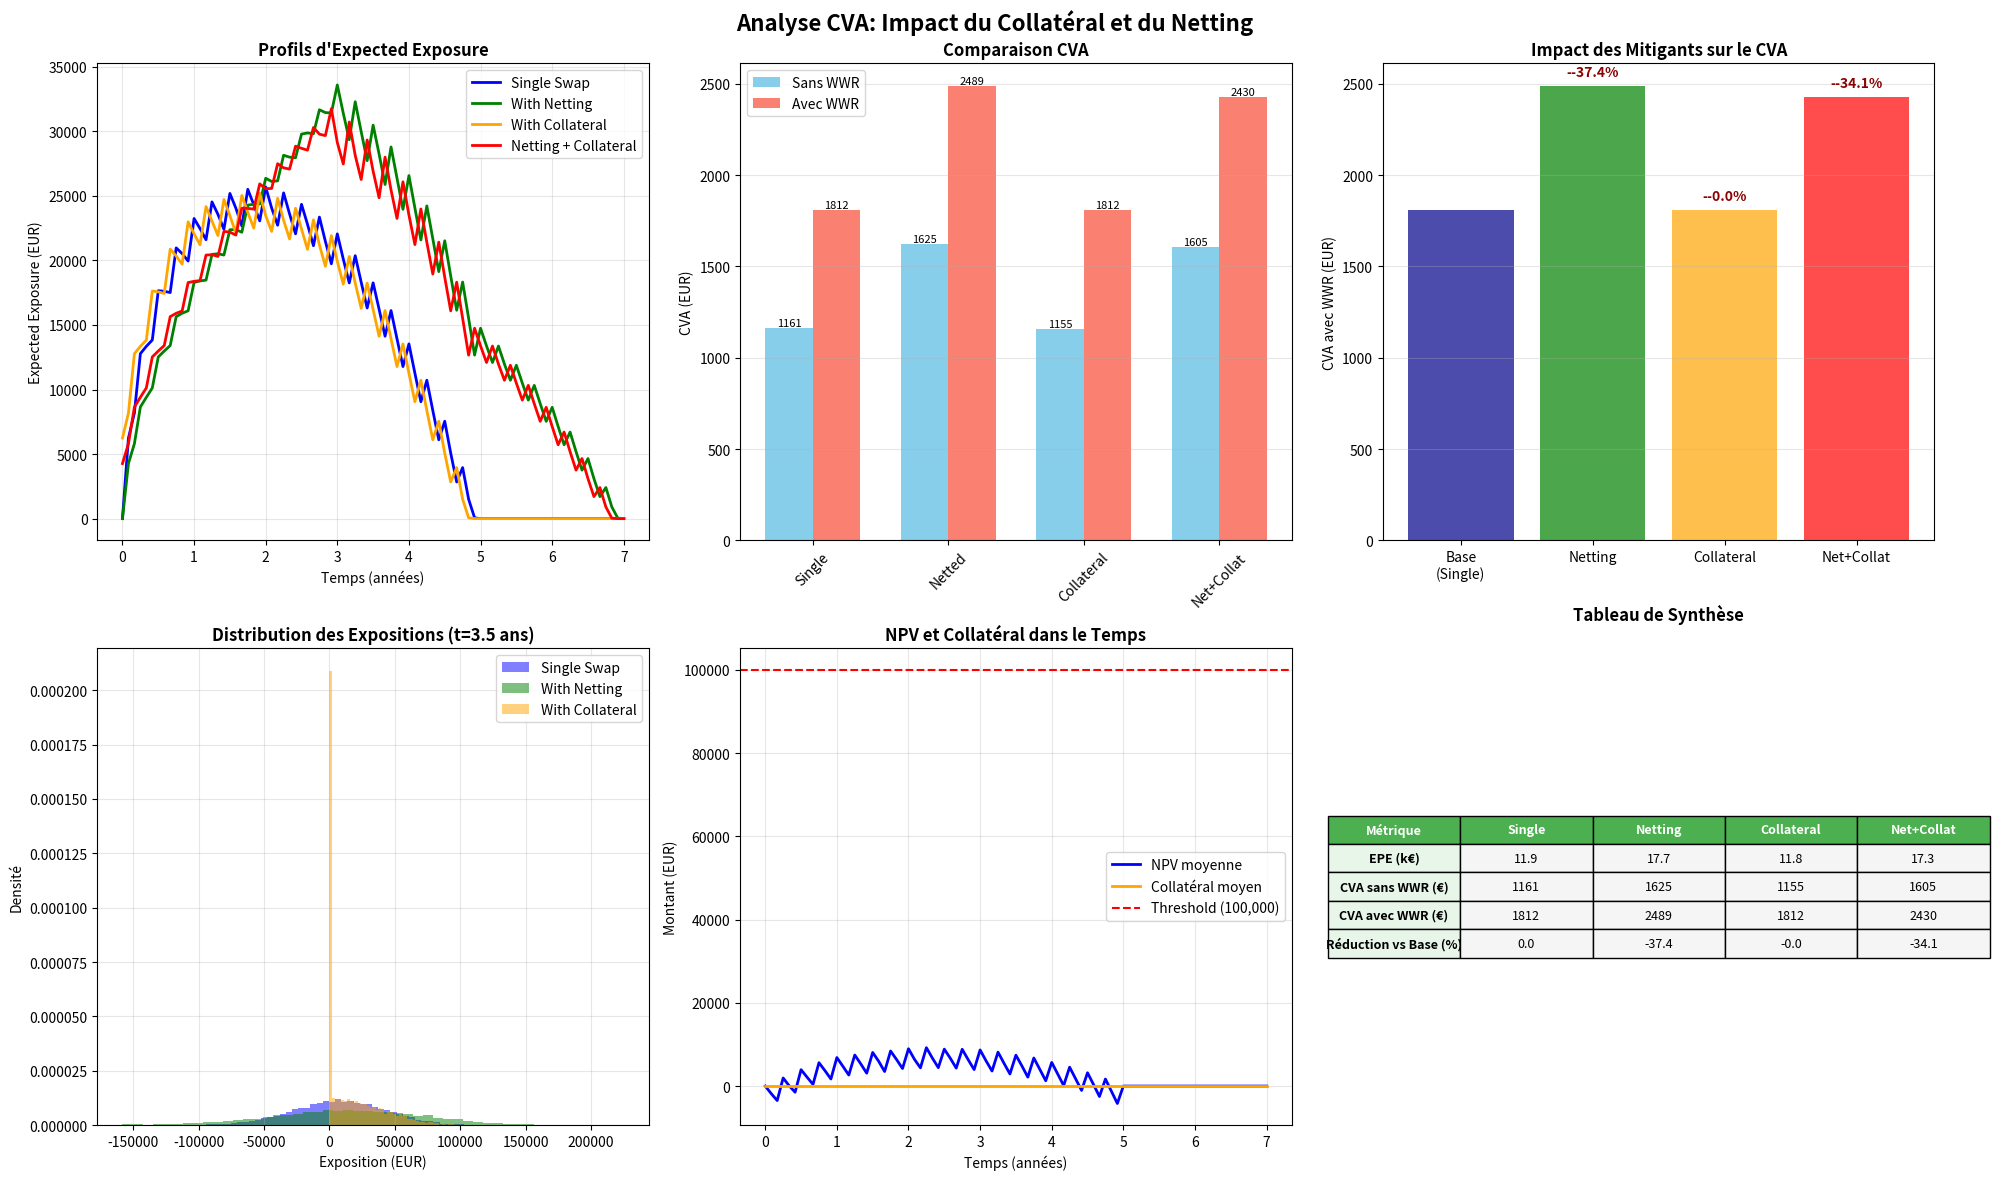

Write the Python code that produced this figure.
import numpy as np
import matplotlib.pyplot as plt
from dataclasses import dataclass
from typing import Optional, Tuple, Dict, List
import scipy.stats as stats
import time

@dataclass
class MarketData:
    """Données de marché pour le pricing"""
    r: float  # taux sans risque
    sigma: float  # volatilité
    initial_rate: float
    spread_credit: float
    recovery_rate: float
    kappa: float = 0.1
    theta: float = 0.03

@dataclass 
class SwapParameters:
    """Paramètres du swap"""
    notional: float
    maturity: float
    fixed_rate: float
    payment_frequency: int
    is_payer: bool
    swap_id: str = "Swap1"  # Identifiant pour le netting

@dataclass
class CollateralParameters:
    """Paramètres du collatéral (CSA - Credit Support Annex)"""
    threshold: float  # Seuil en dessous duquel pas de collatéral
    minimum_transfer: float  # Montant minimum de transfert (MTA)
    margin_period: int  # Période de risque de marge en jours (MPR)
    haircut: float  # Décote sur le collatéral
    frequency: int  # Fréquence d'appel de marge (jours)
    initial_margin: float = 0.0  # Marge initiale

def generate_correlated_variables_for_wwr(Nmc: int, rate_paths: np.ndarray, 
                                        correlation_wwr: float) -> np.ndarray:
    """Version améliorée pour le WWR"""
    rate_mean = np.mean(rate_paths, axis=1)
    rate_final = rate_paths[:, -1]
    rate_systemic = 0.7 * rate_mean + 0.3 * rate_final
    
    rate_normalized = (rate_systemic - np.mean(rate_systemic)) / np.std(rate_systemic)
    
    Z_independent = np.random.normal(0, 1, Nmc)
    Z_correlated = (correlation_wwr * rate_normalized + 
                   np.sqrt(1 - correlation_wwr**2) * Z_independent)
    
    return Z_correlated

class VasicekModel:
    """Modèle de Vasicek avec paramètres alignés au rapport"""
    
    def __init__(self, r0: float, kappa: float, theta: float, sigma: float):
        self.r0 = r0
        self.kappa = kappa
        self.theta = theta
        self.sigma = sigma
        
    def simulate_paths(self, T: float, dt: float, Nmc: int) -> np.ndarray:
        """Simule les trajectoires de taux"""
        n_steps = int(round(T / dt))
        rate_paths = np.zeros((Nmc, n_steps + 1))
        rate_paths[:, 0] = self.r0
        
        dW = np.random.normal(0, np.sqrt(dt), (Nmc, n_steps))
        
        for i in range(n_steps):
            drift = self.kappa * (self.theta - rate_paths[:, i]) * dt
            diffusion = self.sigma * dW[:, i]
            rate_paths[:, i + 1] = rate_paths[:, i] + drift + diffusion
            rate_paths[:, i + 1] = np.maximum(rate_paths[:, i + 1], -0.05)
            
        return rate_paths
    
    def zero_coupon_bond(self, tau: float, r_current: np.ndarray) -> np.ndarray:
        """Prix du zéro-coupon Vasicek"""
        if tau <= 0:
            return np.ones_like(r_current)
            
        if self.kappa == 0:
            B = tau
            A = np.exp(-self.theta * tau + (self.sigma**2 * tau**3) / 6)
        else:
            B = (1 - np.exp(-self.kappa * tau)) / self.kappa
            term1 = (self.theta - self.sigma**2 / (2 * self.kappa**2)) * (B - tau)
            term2 = (self.sigma**2 * B**2) / (4 * self.kappa)
            A = np.exp(term1 - term2)
        
        return A * np.exp(-B * r_current)

class InterestRateSwap:
    """Swap de taux avec valorisation complète"""
    
    def __init__(self, params: SwapParameters, market_data: MarketData, 
                 rate_model: VasicekModel):
        self.params = params
        self.market_data = market_data
        self.rate_model = rate_model
        self.payment_dates = self._generate_payment_dates()
        
        if self.params.fixed_rate == 0.0:
            self.params.fixed_rate = self._calculate_atm_rate()
        
    def _generate_payment_dates(self) -> np.ndarray:
        dt = 1.0 / self.params.payment_frequency
        return np.arange(dt, self.params.maturity + dt, dt)
    
    def _calculate_atm_rate(self) -> float:
        """Calcul du taux swap ATM"""
        dt = 1.0 / self.params.payment_frequency
        
        zcb_prices = []
        for date in self.payment_dates:
            price = self.rate_model.zero_coupon_bond(
                date, np.array([self.market_data.initial_rate])
            )[0]
            zcb_prices.append(price)
        
        zcb_prices = np.array(zcb_prices)
        annuity = np.sum(dt * zcb_prices)
        
        if annuity > 0:
            return (1 - zcb_prices[-1]) / annuity
        else:
            return self.market_data.initial_rate
    
    def calculate_npv_paths(self, rate_paths: np.ndarray, time_grid: np.ndarray) -> np.ndarray:
        """Calcul de la NPV par re-valorisation complète"""
        Nmc, n_steps = rate_paths.shape
        npv_paths = np.zeros_like(rate_paths)
        dt_payment = 1.0 / self.params.payment_frequency

        for i in range(n_steps - 1):
            t = time_grid[i]
            r_t = rate_paths[:, i]
            
            future_payment_dates = self.payment_dates[self.payment_dates > t]
            
            if len(future_payment_dates) == 0:
                npv_paths[:, i] = 0.0
                continue
            
            # Jambe fixe
            pv_fixed_leg = np.zeros(Nmc)
            for payment_date in future_payment_dates:
                tau = payment_date - t
                if tau > 0:
                    zc_prices = self.rate_model.zero_coupon_bond(tau, r_t)
                    pv_fixed_leg += zc_prices * dt_payment
            
            pv_fixed_leg *= self.params.fixed_rate * self.params.notional

            # Jambe flottante
            maturity_tau = self.params.maturity - t
            if maturity_tau > 0:
                zc_maturity = self.rate_model.zero_coupon_bond(maturity_tau, r_t)
                pv_float_leg = self.params.notional * (1 - zc_maturity)
            else:
                pv_float_leg = np.zeros(Nmc)

            # NPV selon position
            if self.params.is_payer:
                npv_paths[:, i] = pv_float_leg - pv_fixed_leg
            else:
                npv_paths[:, i] = pv_fixed_leg - pv_float_leg
                
        return npv_paths

class CollateralizedExposure:
    """Gestion de l'exposition avec collatéral"""
    
    def __init__(self, collateral_params: CollateralParameters):
        self.params = collateral_params
        
    def calculate_collateral_amount(self, npv: np.ndarray) -> np.ndarray:
        """
        Calcule le montant de collatéral requis selon les règles CSA
        """
        collateral = np.zeros_like(npv)
        
        # Application du threshold
        exposure_above_threshold = np.maximum(npv - self.params.threshold, 0)
        
        # Application du MTA (Minimum Transfer Amount)
        collateral = np.where(
            exposure_above_threshold > self.params.minimum_transfer,
            exposure_above_threshold * (1 - self.params.haircut),
            0
        )
        
        return collateral
    
    def calculate_collateralized_exposure(self, npv_paths: np.ndarray, 
                                         time_grid: np.ndarray) -> np.ndarray:
        """
        Calcule l'exposition en tenant compte du collatéral
        
        L'exposition avec collatéral prend en compte:
        - Le délai de liquidation (MPR - Margin Period of Risk)
        - La fréquence des appels de marge
        - Les seuils et montants minimums
        """
        Nmc, n_steps = npv_paths.shape
        collateralized_exposure = np.zeros_like(npv_paths)
        collateral_held = np.zeros(Nmc)
        
        # Conversion du MPR en pas de temps
        dt = time_grid[1] - time_grid[0] if len(time_grid) > 1 else 1/12
        mpr_steps = max(1, int(self.params.margin_period / 365 / dt))
        margin_call_frequency = max(1, int(self.params.frequency / 365 / dt))
        
        for i in range(n_steps):
            # Mise à jour du collatéral selon la fréquence
            if i % margin_call_frequency == 0:
                collateral_held = self.calculate_collateral_amount(npv_paths[:, i])
            
            # Exposition = NPV - Collatéral détenu
            # Mais on doit considérer le MPR (période de risque)
            if i + mpr_steps < n_steps:
                # Exposition future potentielle pendant le MPR
                future_npv = npv_paths[:, i + mpr_steps]
                collateralized_exposure[:, i] = np.maximum(
                    future_npv - collateral_held, 0
                )
            else:
                # Proche de la maturité
                collateralized_exposure[:, i] = np.maximum(
                    npv_paths[:, i] - collateral_held, 0
                )
        
        return collateralized_exposure

class NettingSet:
    """Gestion d'un ensemble de swaps avec netting"""
    
    def __init__(self, swaps: List[InterestRateSwap]):
        self.swaps = swaps
        
    def calculate_netted_npv_paths(self, rate_paths: np.ndarray, 
                                   time_grid: np.ndarray) -> np.ndarray:
        """
        Calcule la NPV nette du portefeuille de swaps
        Le netting réduit l'exposition en compensant les positions
        """
        # Initialisation avec le premier swap
        netted_npv = self.swaps[0].calculate_npv_paths(rate_paths, time_grid)
        
        # Addition des autres swaps
        for swap in self.swaps[1:]:
            npv_swap = swap.calculate_npv_paths(rate_paths, time_grid)
            netted_npv += npv_swap
        
        return netted_npv

class DefaultModel:
    """Modèle de défaut avec intensité constante"""
    
    def __init__(self, lambda_default: float, recovery_rate: float):
        self.lambda_default = lambda_default
        self.recovery_rate = recovery_rate
        
    def simulate_default_times(self, T: float, Nmc: int, 
                             Z_latent: Optional[np.ndarray] = None) -> np.ndarray:
        """Simule les temps de défaut via copule"""
        if Z_latent is None:
            Z_latent = np.random.normal(0, 1, Nmc)
        
        U = stats.norm.cdf(-Z_latent)
        U = np.clip(U, 1e-10, 1-1e-10)
        
        return -np.log(U) / self.lambda_default

class CVAEngine:
    """Moteur CVA avec support du collatéral et du netting"""
    
    def __init__(self, market_data: MarketData):
        self.market_data = market_data
        
    def calculate_exposure_metrics(self, npv_paths: np.ndarray, time_grid: np.ndarray,
                                  label: str = "") -> dict:
        """Calcule les métriques d'exposition"""
        positive_exposure = np.maximum(npv_paths, 0)
        
        ee = np.mean(positive_exposure, axis=0)
        ene = np.mean(np.minimum(npv_paths, 0), axis=0)
        pfe_95 = np.percentile(positive_exposure, 95, axis=0)
        pfe_99 = np.percentile(positive_exposure, 99, axis=0)
        epe = np.mean(ee)
        ene_avg = np.mean(ene)
        
        return {
            'label': label,
            'ee': ee, 
            'ene': ene,
            'pfe_95': pfe_95, 
            'pfe_99': pfe_99,
            'epe': epe,
            'ene_avg': ene_avg,
            'max_pfe': np.max(pfe_95)
        }
    
    def calculate_stochastic_discount_factors(self, rate_paths: np.ndarray, 
                                            time_grid: np.ndarray) -> np.ndarray:
        """Calcul des facteurs d'actualisation stochastiques"""
        dt = time_grid[1] - time_grid[0] if len(time_grid) > 1 else 0.0
        
        n_rate_steps = rate_paths.shape[1]
        n_time_steps = len(time_grid)
        rates_for_integration = rate_paths[:, :min(n_rate_steps, n_time_steps)]
        
        integrated_rates = np.cumsum(rates_for_integration * dt, axis=1)
        
        return np.exp(-integrated_rates)
    
    def calculate_cva_direct(self, npv_paths: np.ndarray, 
                           default_times: np.ndarray,
                           time_grid: np.ndarray,
                           rate_paths: np.ndarray,
                           label: str = "") -> dict:
        """CVA avec actualisation stochastique"""
        Nmc = len(default_times)
        losses = np.zeros(Nmc)
        lgd = 1 - self.market_data.recovery_rate
        
        discount_factors = self.calculate_stochastic_discount_factors(rate_paths, time_grid)
        
        for j in range(Nmc):
            default_time = default_times[j]
            
            if default_time <= time_grid[-1]:
                default_idx = np.searchsorted(time_grid, default_time, side='right') - 1
                default_idx = np.clip(default_idx, 0, len(time_grid) - 1)
                
                exposure = max(0, npv_paths[j, default_idx])
                discount = discount_factors[j, default_idx]
                losses[j] = lgd * exposure * discount
        
        cva_direct = np.mean(losses)
        cva_std_error = np.std(losses, ddof=1) / np.sqrt(Nmc)
        
        return {
            'label': label,
            'cva_direct': cva_direct,
            'std_error': cva_std_error,
            'confidence_95': 1.96 * cva_std_error,
            'losses': losses
        }

def create_swap_portfolio(market_data: MarketData, rate_model: VasicekModel) -> List[InterestRateSwap]:
    """
    Crée un portefeuille de swaps pour tester le netting
    Mélange de positions payeur et receveur avec différentes maturités
    """
    swaps = []
    
    # Swap 1: Payeur 5Y (comme l'original)
    swap1_params = SwapParameters(
        notional=1_000_000,
        maturity=5.0,
        fixed_rate=0.0,
        payment_frequency=4,
        is_payer=True,
        swap_id="Swap1_Payer_5Y"
    )
    swaps.append(InterestRateSwap(swap1_params, market_data, rate_model))
    
    # Swap 2: Receveur 3Y (position opposée, maturité plus courte)
    swap2_params = SwapParameters(
        notional=800_000,
        maturity=3.0,
        fixed_rate=0.0,
        payment_frequency=4,
        is_payer=False,
        swap_id="Swap2_Receiver_3Y"
    )
    swaps.append(InterestRateSwap(swap2_params, market_data, rate_model))
    
    # Swap 3: Payeur 7Y (même direction, maturité plus longue)
    swap3_params = SwapParameters(
        notional=600_000,
        maturity=7.0,
        fixed_rate=0.0,
        payment_frequency=4,
        is_payer=True,
        swap_id="Swap3_Payer_7Y"
    )
    swaps.append(InterestRateSwap(swap3_params, market_data, rate_model))
    
    # Swap 4: Receveur 5Y (position opposée, même maturité)
    swap4_params = SwapParameters(
        notional=400_000,
        maturity=5.0,
        fixed_rate=0.0,
        payment_frequency=4,
        is_payer=False,
        swap_id="Swap4_Receiver_5Y"
    )
    swaps.append(InterestRateSwap(swap4_params, market_data, rate_model))
    
    return swaps

def run_comprehensive_cva_analysis() -> Dict:
    """Analyse complète: CVA standard, avec collatéral et avec netting"""
    
    print("="*80)
    print("ANALYSE CVA COMPLETE: COLLATERAL ET NETTING")
    print("="*80)
    
    # Paramètres de simulation
    Nmc = 10000  # Réduit pour rapidité, augmenter pour plus de précision
    T = 7.0  # Maturité max pour couvrir tous les swaps
    dt = 1/12
    
    # Paramètres de marché
    market_data = MarketData(
        r=0.02,
        sigma=0.025,
        initial_rate=0.02,
        theta=0.04,
        spread_credit=0.015,
        recovery_rate=0.4,
        kappa=0.3
    )
    
    # Paramètres de collatéral (CSA typique)
    collateral_params = CollateralParameters(
        threshold=100_000,       # Seuil de 100k EUR
        minimum_transfer=10_000,  # MTA de 10k EUR
        margin_period=10,         # MPR de 10 jours (standard ISDA)
        haircut=0.02,            # Haircut de 2%
        frequency=1,             # Appel de marge quotidien
        initial_margin=0.0
    )
    
    print("\nCONFIGURATION:")
    print(f"  Simulations Monte Carlo: {Nmc:,}")
    print(f"  Horizon temporel: {T} ans")
    print(f"  Pas de temps: {dt:.4f} (mensuel)")
    
    print("\nPARAMETRES DE COLLATERAL:")
    print(f"  Threshold: {collateral_params.threshold:,.0f} EUR")
    print(f"  MTA: {collateral_params.minimum_transfer:,.0f} EUR")
    print(f"  MPR: {collateral_params.margin_period} jours")
    print(f"  Haircut: {collateral_params.haircut:.1%}")
    print(f"  Fréquence marge: {collateral_params.frequency} jour(s)")
    
    # 1. Initialisation des modèles
    print("\n1. INITIALISATION DES MODELES...")
    rate_model = VasicekModel(
        market_data.initial_rate, market_data.kappa, 
        market_data.theta, market_data.sigma
    )
    
    # 2. Création du portefeuille de swaps
    print("\n2. CREATION DU PORTEFEUILLE DE SWAPS...")
    swaps = create_swap_portfolio(market_data, rate_model)
    print(f"  Nombre de swaps: {len(swaps)}")
    for swap in swaps:
        print(f"    - {swap.params.swap_id}: Notional={swap.params.notional:,.0f}, "
              f"Taux fixe={swap.params.fixed_rate:.3%}")
    
    # 3. Simulation des trajectoires
    print("\n3. SIMULATION DES TRAJECTOIRES DE TAUX...")
    n_steps = int(round(T / dt))
    time_grid = np.linspace(0, T, n_steps + 1)
    rate_paths = rate_model.simulate_paths(T, dt, Nmc)
    
    # 4. Calcul des expositions
    print("\n4. CALCUL DES EXPOSITIONS...")
    
    # 4.1 Swap unique (référence)
    single_swap = swaps[0]
    npv_single = single_swap.calculate_npv_paths(rate_paths, time_grid)
    
    # 4.2 Portefeuille avec netting
    netting_set = NettingSet(swaps)
    npv_netted = netting_set.calculate_netted_npv_paths(rate_paths, time_grid)
    
    # 4.3 Exposition avec collatéral
    collateral_manager = CollateralizedExposure(collateral_params)
    exposure_collateralized = collateral_manager.calculate_collateralized_exposure(
        npv_single, time_grid
    )
    
    # 4.4 Netting + Collatéral
    exposure_netted_collateralized = collateral_manager.calculate_collateralized_exposure(
        npv_netted, time_grid
    )
    
    # 5. Moteur CVA
    cva_engine = CVAEngine(market_data)
    
    # Métriques d'exposition
    metrics_single = cva_engine.calculate_exposure_metrics(npv_single, time_grid, "Single Swap")
    metrics_netted = cva_engine.calculate_exposure_metrics(npv_netted, time_grid, "Netted Portfolio")
    metrics_collat = cva_engine.calculate_exposure_metrics(exposure_collateralized, time_grid, "With Collateral")
    metrics_netted_collat = cva_engine.calculate_exposure_metrics(exposure_netted_collateralized, time_grid, "Netted + Collateral")
    
    # 6. Simulation des défauts
    print("\n5. SIMULATION DES DEFAUTS...")
    lambda_cp = market_data.spread_credit / (1 - market_data.recovery_rate)
    default_model = DefaultModel(lambda_cp, market_data.recovery_rate)
    
    # Sans WWR
    default_times_no_wwr = default_model.simulate_default_times(T, Nmc)
    
    # Avec WWR
    correlation_wwr = -0.5
    Z_correlated = generate_correlated_variables_for_wwr(Nmc, rate_paths, correlation_wwr)
    default_times_wwr = default_model.simulate_default_times(T, Nmc, Z_correlated)
    
    # 7. Calcul du CVA pour tous les scénarios
    print("\n6. CALCUL DU CVA POUR TOUS LES SCENARIOS...")
    
    results = {}
    
    # Sans WWR
    results['single_no_wwr'] = cva_engine.calculate_cva_direct(
        npv_single, default_times_no_wwr, time_grid, rate_paths, "Single - No WWR"
    )
    
    results['netted_no_wwr'] = cva_engine.calculate_cva_direct(
        npv_netted, default_times_no_wwr, time_grid, rate_paths, "Netted - No WWR"
    )
    
    results['collat_no_wwr'] = cva_engine.calculate_cva_direct(
        exposure_collateralized, default_times_no_wwr, time_grid, rate_paths, "Collateral - No WWR"
    )
    
    results['netted_collat_no_wwr'] = cva_engine.calculate_cva_direct(
        exposure_netted_collateralized, default_times_no_wwr, time_grid, rate_paths, "Netted+Collat - No WWR"
    )
    
    # Avec WWR
    results['single_wwr'] = cva_engine.calculate_cva_direct(
        npv_single, default_times_wwr, time_grid, rate_paths, "Single - WWR"
    )
    
    results['netted_wwr'] = cva_engine.calculate_cva_direct(
        npv_netted, default_times_wwr, time_grid, rate_paths, "Netted - WWR"
    )
    
    results['collat_wwr'] = cva_engine.calculate_cva_direct(
        exposure_collateralized, default_times_wwr, time_grid, rate_paths, "Collateral - WWR"
    )
    
    results['netted_collat_wwr'] = cva_engine.calculate_cva_direct(
        exposure_netted_collateralized, default_times_wwr, time_grid, rate_paths, "Netted+Collat - WWR"
    )
    
    # 8. Affichage des résultats
    print("\n" + "="*80)
    print("RESULTATS CVA (EUR)")
    print("="*80)
    print(f"{'Scenario':<30} {'Sans WWR':>15} {'Avec WWR':>15} {'Impact WWR':>15}")
    print("-"*75)
    
    scenarios = [
        ('Single Swap', 'single_no_wwr', 'single_wwr'),
        ('Portfolio avec Netting', 'netted_no_wwr', 'netted_wwr'),
        ('Single avec Collateral', 'collat_no_wwr', 'collat_wwr'),
        ('Netting + Collateral', 'netted_collat_no_wwr', 'netted_collat_wwr')
    ]
    
    for label, key_no_wwr, key_wwr in scenarios:
        cva_no_wwr = results[key_no_wwr]['cva_direct']
        cva_wwr = results[key_wwr]['cva_direct']
        impact = (cva_wwr / cva_no_wwr - 1) * 100 if cva_no_wwr > 0 else 0
        print(f"{label:<30} {cva_no_wwr:>15,.0f} {cva_wwr:>15,.0f} {impact:>14.1f}%")
    
    # 9. Analyse des bénéfices
    print("\n" + "="*80)
    print("ANALYSE DES BENEFICES DES MITIGANTS")
    print("="*80)
    
    base_cva = results['single_wwr']['cva_direct']
    
    print(f"\nCVA de référence (Single Swap avec WWR): {base_cva:,.0f} EUR")
    print("\nRéduction du CVA par mitigant:")
    
    # Bénéfice du netting
    netting_benefit = base_cva - results['netted_wwr']['cva_direct']
    netting_benefit_pct = (netting_benefit / base_cva) * 100
    print(f"  Netting seul:              -{netting_benefit:>10,.0f} EUR ({netting_benefit_pct:>6.1f}% réduction)")
    
    # Bénéfice du collatéral
    collat_benefit = base_cva - results['collat_wwr']['cva_direct']
    collat_benefit_pct = (collat_benefit / base_cva) * 100
    print(f"  Collatéral seul:          -{collat_benefit:>10,.0f} EUR ({collat_benefit_pct:>6.1f}% réduction)")
    
    # Bénéfice combiné
    combined_benefit = base_cva - results['netted_collat_wwr']['cva_direct']
    combined_benefit_pct = (combined_benefit / base_cva) * 100
    print(f"  Netting + Collatéral:     -{combined_benefit:>10,.0f} EUR ({combined_benefit_pct:>6.1f}% réduction)")
    
    # 10. Métriques d'exposition
    print("\n" + "="*80)
    print("METRIQUES D'EXPOSITION")
    print("="*80)
    print(f"{'Scenario':<30} {'EPE (EUR)':>15} {'Max PFE 95%':>15}")
    print("-"*60)
    
    for metrics in [metrics_single, metrics_netted, metrics_collat, metrics_netted_collat]:
        print(f"{metrics['label']:<30} {metrics['epe']:>15,.0f} {metrics['max_pfe']:>15,.0f}")
    
    # Retour des résultats pour graphiques
    return {
        'results': results,
        'metrics': {
            'single': metrics_single,
            'netted': metrics_netted,
            'collateralized': metrics_collat,
            'netted_collateralized': metrics_netted_collat
        },
        'paths': {
            'rates': rate_paths,
            'npv_single': npv_single,
            'npv_netted': npv_netted,
            'exposure_collat': exposure_collateralized,
            'exposure_netted_collat': exposure_netted_collateralized
        },
        'time_grid': time_grid,
        'swaps': swaps
    }

def plot_comprehensive_results(analysis_results: Dict):
    """Génère les graphiques comparatifs"""
    
    fig = plt.figure(figsize=(20, 12))
    
    # 1. Comparaison des profils d'exposition
    ax1 = plt.subplot(2, 3, 1)
    time_grid = analysis_results['time_grid']
    
    metrics_to_plot = [
        ('single', 'Single Swap', 'blue'),
        ('netted', 'With Netting', 'green'),
        ('collateralized', 'With Collateral', 'orange'),
        ('netted_collateralized', 'Netting + Collateral', 'red')
    ]
    
    for key, label, color in metrics_to_plot:
        ee = analysis_results['metrics'][key]['ee']
        ax1.plot(time_grid[:len(ee)], ee, label=label, color=color, linewidth=2)
    
    ax1.set_title('Profils d\'Expected Exposure', fontsize=12, fontweight='bold')
    ax1.set_xlabel('Temps (années)')
    ax1.set_ylabel('Expected Exposure (EUR)')
    ax1.legend(loc='best')
    ax1.grid(True, alpha=0.3)
    
    # 2. Comparaison CVA (bar chart)
    ax2 = plt.subplot(2, 3, 2)
    
    scenarios = ['Single', 'Netted', 'Collateral', 'Net+Collat']
    cva_no_wwr = [
        analysis_results['results']['single_no_wwr']['cva_direct'],
        analysis_results['results']['netted_no_wwr']['cva_direct'],
        analysis_results['results']['collat_no_wwr']['cva_direct'],
        analysis_results['results']['netted_collat_no_wwr']['cva_direct']
    ]
    cva_wwr = [
        analysis_results['results']['single_wwr']['cva_direct'],
        analysis_results['results']['netted_wwr']['cva_direct'],
        analysis_results['results']['collat_wwr']['cva_direct'],
        analysis_results['results']['netted_collat_wwr']['cva_direct']
    ]
    
    x = np.arange(len(scenarios))
    width = 0.35
    
    bars1 = ax2.bar(x - width/2, cva_no_wwr, width, label='Sans WWR', color='skyblue')
    bars2 = ax2.bar(x + width/2, cva_wwr, width, label='Avec WWR', color='salmon')
    
    ax2.set_title('Comparaison CVA', fontsize=12, fontweight='bold')
    ax2.set_ylabel('CVA (EUR)')
    ax2.set_xticks(x)
    ax2.set_xticklabels(scenarios, rotation=45)
    ax2.legend()
    ax2.grid(True, alpha=0.3, axis='y')
    
    # Ajouter les valeurs sur les barres
    for bars in [bars1, bars2]:
        for bar in bars:
            height = bar.get_height()
            ax2.text(bar.get_x() + bar.get_width()/2., height,
                    f'{height:.0f}', ha='center', va='bottom', fontsize=8)
    
    # 3. Réduction du CVA (waterfall chart simplifié)
    ax3 = plt.subplot(2, 3, 3)
    
    base_cva = analysis_results['results']['single_wwr']['cva_direct']
    reductions = [
        base_cva,
        analysis_results['results']['netted_wwr']['cva_direct'],
        analysis_results['results']['collat_wwr']['cva_direct'],
        analysis_results['results']['netted_collat_wwr']['cva_direct']
    ]
    
    labels = ['Base\n(Single)', 'Netting', 'Collateral', 'Net+Collat']
    colors = ['darkblue', 'green', 'orange', 'red']
    
    bars = ax3.bar(labels, reductions, color=colors, alpha=0.7)
    ax3.set_title('Impact des Mitigants sur le CVA', fontsize=12, fontweight='bold')
    ax3.set_ylabel('CVA avec WWR (EUR)')
    ax3.grid(True, alpha=0.3, axis='y')
    
    # Ajouter les pourcentages de réduction
    for i, (bar, val) in enumerate(zip(bars, reductions)):
        if i > 0:
            reduction_pct = (1 - val/base_cva) * 100
            ax3.text(bar.get_x() + bar.get_width()/2., val + base_cva*0.02,
                    f'-{reduction_pct:.1f}%', ha='center', va='bottom', 
                    fontsize=10, fontweight='bold', color='darkred')
    
    # 4. Distribution des expositions
    ax4 = plt.subplot(2, 3, 4)
    
    # Prendre un point dans le temps (mi-parcours)
    mid_point = len(time_grid) // 2
    
    exposures_to_compare = [
        (analysis_results['paths']['npv_single'][:, mid_point], 'Single Swap', 'blue'),
        (analysis_results['paths']['npv_netted'][:, mid_point], 'With Netting', 'green'),
        (analysis_results['paths']['exposure_collat'][:, mid_point], 'With Collateral', 'orange')
    ]
    
    for exposure, label, color in exposures_to_compare:
        ax4.hist(exposure, bins=50, alpha=0.5, label=label, color=color, density=True)
    
    ax4.set_title(f'Distribution des Expositions (t={time_grid[mid_point]:.1f} ans)', 
                  fontsize=12, fontweight='bold')
    ax4.set_xlabel('Exposition (EUR)')
    ax4.set_ylabel('Densité')
    ax4.legend()
    ax4.grid(True, alpha=0.3)
    
    # 5. Evolution temporelle du collatéral
    ax5 = plt.subplot(2, 3, 5)
    
    # Calculer le collatéral moyen dans le temps
    collateral_params = CollateralParameters(
        threshold=100_000,
        minimum_transfer=10_000,
        margin_period=10,
        haircut=0.02,
        frequency=1,
        initial_margin=0.0
    )
    
    collateral_manager = CollateralizedExposure(collateral_params)
    
    mean_npv = np.mean(analysis_results['paths']['npv_single'], axis=0)
    mean_collateral = collateral_manager.calculate_collateral_amount(mean_npv)
    
    ax5.plot(time_grid, mean_npv, label='NPV moyenne', color='blue', linewidth=2)
    ax5.plot(time_grid, mean_collateral, label='Collatéral moyen', color='orange', linewidth=2)
    ax5.fill_between(time_grid, 0, mean_collateral, alpha=0.3, color='orange')
    ax5.axhline(y=collateral_params.threshold, color='red', linestyle='--', 
                label=f'Threshold ({collateral_params.threshold:,.0f})')
    
    ax5.set_title('NPV et Collatéral dans le Temps', fontsize=12, fontweight='bold')
    ax5.set_xlabel('Temps (années)')
    ax5.set_ylabel('Montant (EUR)')
    ax5.legend()
    ax5.grid(True, alpha=0.3)
    
    # 6. Tableau récapitulatif
    ax6 = plt.subplot(2, 3, 6)
    ax6.axis('tight')
    ax6.axis('off')
    
    # Créer le tableau de synthèse
    table_data = [
        ['Métrique', 'Single', 'Netting', 'Collateral', 'Net+Collat'],
        ['EPE (k€)', 
         f"{analysis_results['metrics']['single']['epe']/1000:.1f}",
         f"{analysis_results['metrics']['netted']['epe']/1000:.1f}",
         f"{analysis_results['metrics']['collateralized']['epe']/1000:.1f}",
         f"{analysis_results['metrics']['netted_collateralized']['epe']/1000:.1f}"],
        ['CVA sans WWR (€)',
         f"{analysis_results['results']['single_no_wwr']['cva_direct']:.0f}",
         f"{analysis_results['results']['netted_no_wwr']['cva_direct']:.0f}",
         f"{analysis_results['results']['collat_no_wwr']['cva_direct']:.0f}",
         f"{analysis_results['results']['netted_collat_no_wwr']['cva_direct']:.0f}"],
        ['CVA avec WWR (€)',
         f"{analysis_results['results']['single_wwr']['cva_direct']:.0f}",
         f"{analysis_results['results']['netted_wwr']['cva_direct']:.0f}",
         f"{analysis_results['results']['collat_wwr']['cva_direct']:.0f}",
         f"{analysis_results['results']['netted_collat_wwr']['cva_direct']:.0f}"],
        ['Réduction vs Base (%)',
         '0.0',
         f"{(1-analysis_results['results']['netted_wwr']['cva_direct']/analysis_results['results']['single_wwr']['cva_direct'])*100:.1f}",
         f"{(1-analysis_results['results']['collat_wwr']['cva_direct']/analysis_results['results']['single_wwr']['cva_direct'])*100:.1f}",
         f"{(1-analysis_results['results']['netted_collat_wwr']['cva_direct']/analysis_results['results']['single_wwr']['cva_direct'])*100:.1f}"]
    ]
    
    table = ax6.table(cellText=table_data, loc='center', cellLoc='center')
    table.auto_set_font_size(False)
    table.set_fontsize(9)
    table.scale(1.2, 1.5)
    
    # Style du tableau
    for i in range(len(table_data)):
        for j in range(len(table_data[0])):
            cell = table[(i, j)]
            if i == 0:  # Header
                cell.set_facecolor('#4CAF50')
                cell.set_text_props(weight='bold', color='white')
            elif j == 0:  # First column
                cell.set_facecolor('#E8F5E9')
                cell.set_text_props(weight='bold')
            else:
                cell.set_facecolor('#F5F5F5')
    
    ax6.set_title('Tableau de Synthèse', fontsize=12, fontweight='bold', pad=20)
    
    plt.suptitle('Analyse CVA: Impact du Collatéral et du Netting', 
                 fontsize=16, fontweight='bold')
    plt.tight_layout()
    plt.show()

if __name__ == "__main__":
    print("Démarrage de l'analyse CVA avec Collatéral et Netting...")
    print("Cela peut prendre quelques minutes selon le nombre de simulations...")
    
    # Lancer l'analyse complète
    analysis_results = run_comprehensive_cva_analysis()
    
    # Générer les graphiques
    plot_comprehensive_results(analysis_results)
    
    print("\nAnalyse terminée avec succès!")
    print("\nCONCLUSIONS PRINCIPALES:")
    print("1. Le netting réduit significativement l'exposition en compensant les positions")
    print("2. Le collatéral limite l'exposition mais avec un délai (MPR)")
    print("3. La combinaison netting + collatéral offre la meilleure protection")
    print("4. Le WWR augmente le CVA dans tous les scénarios")
    print("5. Les mitigants sont essentiels pour la gestion du risque de contrepartie")